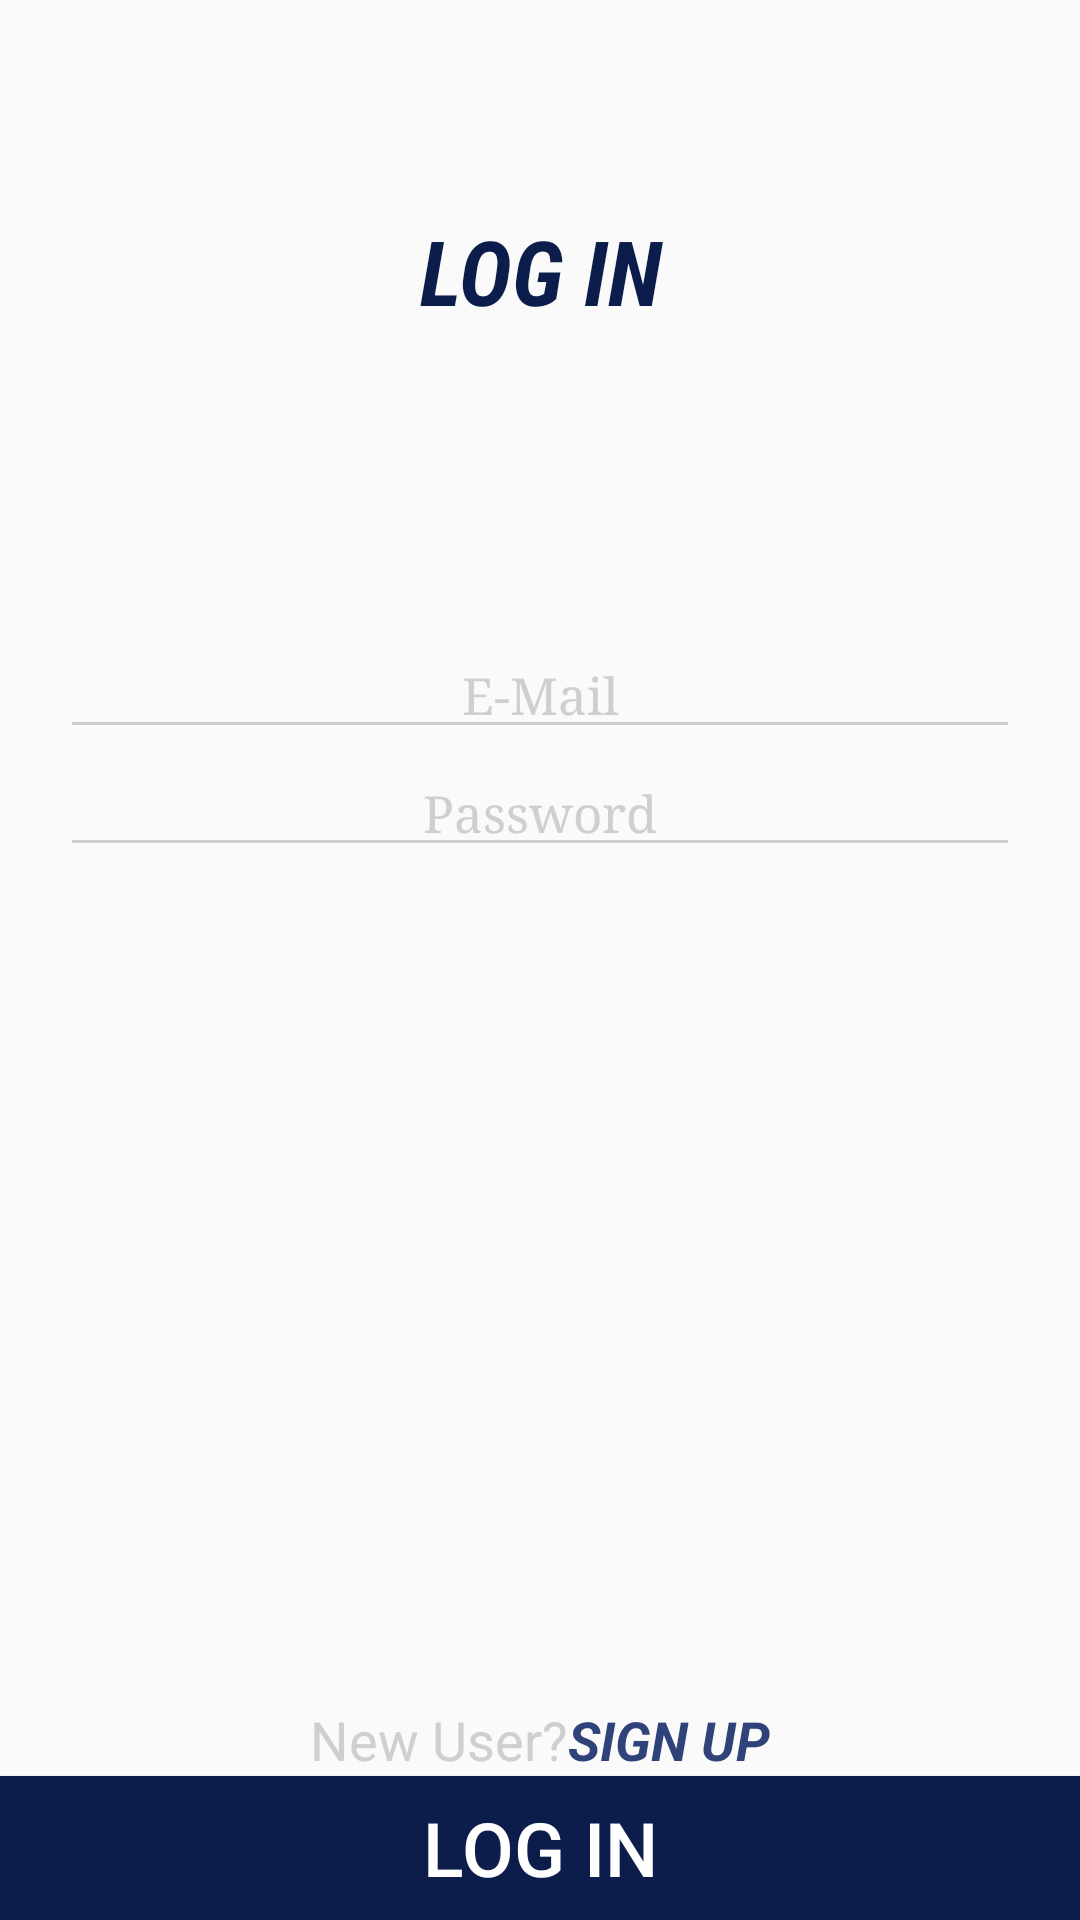

Layout XML and referenced resources for this Android screen:
<!-- AndroidManifest.xml: application theme AppTheme -->
<!-- res/layout/activity_log_in.xml -->
<?xml version="1.0" encoding="utf-8"?>
<androidx.constraintlayout.widget.ConstraintLayout xmlns:android="http://schemas.android.com/apk/res/android"
    xmlns:app="http://schemas.android.com/apk/res-auto"
    xmlns:tools="http://schemas.android.com/tools"
    android:id="@+id/clLogin"
    android:layout_width="match_parent"
    android:layout_height="match_parent"
    tools:context=".LogIn">

    <ScrollView
        android:layout_width="0dp"
        android:layout_height="0dp"
        app:layout_constraintBottom_toTopOf="@+id/alreadyLayout"
        app:layout_constraintEnd_toEndOf="parent"
        app:layout_constraintStart_toStartOf="parent"
        app:layout_constraintTop_toTopOf="parent">

        <LinearLayout
            android:id="@+id/linearLayout"
            android:layout_width="match_parent"
            android:layout_height="wrap_content"
            android:orientation="vertical">

            <TextView
                android:id="@+id/appLabel3"
                android:layout_width="match_parent"
                android:layout_height="wrap_content"
                android:layout_marginTop="70dp"
                android:elevation="5dp"
                android:fontFamily="sans-serif-condensed"
                android:text="@string/log_in"
                android:textAlignment="center"
                android:textColor="@color/colorAccent"
                android:textSize="30sp"
                android:textStyle="bold|italic" />

            <EditText
                android:id="@+id/emailLogIn"
                android:layout_width="match_parent"
                android:layout_height="wrap_content"
                android:layout_marginStart="20dp"
                android:layout_marginTop="100dp"
                android:layout_marginEnd="20dp"
                android:backgroundTint="@color/hint"
                android:ems="10"
                android:fontFamily="serif"
                android:hint="@string/e_mail"
                android:importantForAutofill="no"
                android:inputType="textEmailAddress"
                android:textAlignment="center"
                android:textColor="@color/colorAccent"
                android:textColorHint="@color/hint"
                android:textSize="17sp" />

            <EditText
                android:id="@+id/passwordLogIn"
                android:layout_width="match_parent"
                android:layout_height="wrap_content"
                android:layout_marginStart="20dp"
                android:layout_marginEnd="20dp"
                android:backgroundTint="@color/hint"
                android:ems="10"
                android:fontFamily="serif"
                android:hint="@string/password"
                android:importantForAutofill="no"
                android:inputType="textPassword"
                android:textAlignment="center"
                android:textColor="@color/colorAccent"
                android:textColorHint="@color/hint"
                android:textSize="17sp" />
        </LinearLayout>
    </ScrollView>

    <Button
        android:id="@+id/logIn"
        android:layout_width="0dp"
        android:layout_height="wrap_content"
        android:background="@color/colorAccent"
        android:onClick="login_onClick"
        android:text="@string/log_in"
        android:textColor="@color/bgcoloract"
        android:textSize="25sp"
        app:layout_constraintBottom_toBottomOf="parent"
        app:layout_constraintEnd_toEndOf="parent"
        app:layout_constraintStart_toStartOf="parent" />

    <androidx.constraintlayout.widget.ConstraintLayout
        android:id="@+id/alreadyLayout"
        android:layout_width="wrap_content"
        android:layout_height="wrap_content"
        app:layout_constraintBottom_toTopOf="@+id/logIn"
        app:layout_constraintEnd_toEndOf="parent"
        app:layout_constraintStart_toStartOf="parent"
        app:layout_constraintTop_toTopOf="parent"
        app:layout_constraintVertical_bias="1.0">

        <TextView
            android:id="@+id/alreadyView"
            android:layout_width="wrap_content"
            android:layout_height="wrap_content"
            android:text="@string/new_user"
            android:textAlignment="textEnd"
            android:textColor="@color/hint"
            android:textSize="18sp"
            app:layout_constraintBottom_toBottomOf="parent"
            app:layout_constraintEnd_toEndOf="parent"
            app:layout_constraintHorizontal_bias="0.0"
            app:layout_constraintStart_toStartOf="parent"
            app:layout_constraintTop_toTopOf="parent" />

        <TextView
            android:id="@+id/gotoSignUp"
            android:layout_width="wrap_content"
            android:layout_height="wrap_content"
            android:onClick="signupActivity"
            android:text="@string/sign_up"
            android:textAllCaps="true"
            android:textColor="#2F427A"
            android:textSize="18sp"
            android:textStyle="bold|italic"
            app:layout_constraintBottom_toBottomOf="parent"
            app:layout_constraintEnd_toEndOf="parent"
            app:layout_constraintHorizontal_bias="0.0"
            app:layout_constraintStart_toEndOf="@+id/alreadyView"
            app:layout_constraintTop_toTopOf="parent" />

    </androidx.constraintlayout.widget.ConstraintLayout>

    <ProgressBar
        android:id="@+id/progressBarLogIn"
        style="?android:attr/progressBarStyle"
        android:layout_width="wrap_content"
        android:layout_height="wrap_content"
        android:visibility="gone"
        app:layout_constraintBottom_toBottomOf="parent"
        app:layout_constraintEnd_toEndOf="parent"
        app:layout_constraintStart_toStartOf="parent"
        app:layout_constraintTop_toTopOf="parent" />

</androidx.constraintlayout.widget.ConstraintLayout>
<!-- resources referenced by this layout -->
<resources>
  <color name="bgcoloract">#FFFFFF</color>
  <color name="colorAccent">#0C1D4C</color>
  <color name="hint">#DCC7C7C7</color>
  <string name="e_mail">E-Mail</string>
  <string name="log_in">LOG IN</string>
  <string name="new_user">New User?</string>
  <string name="password">Password</string>
  <string name="sign_up">Sign Up</string>
  <style name="AppTheme" parent="Theme.AppCompat.Light.NoActionBar">
          
          <item name="colorPrimary">@color/colorPrimary</item>
          <item name="colorPrimaryDark">@color/colorPrimaryDark</item>
          <item name="colorAccent">@color/colorAccent</item>
          
          <item name="android:windowActivityTransitions">true</item>
  
      </style>
  <color name="colorPrimary">#0C1D4C</color>
  <color name="colorPrimaryDark">#081230</color>
</resources>
